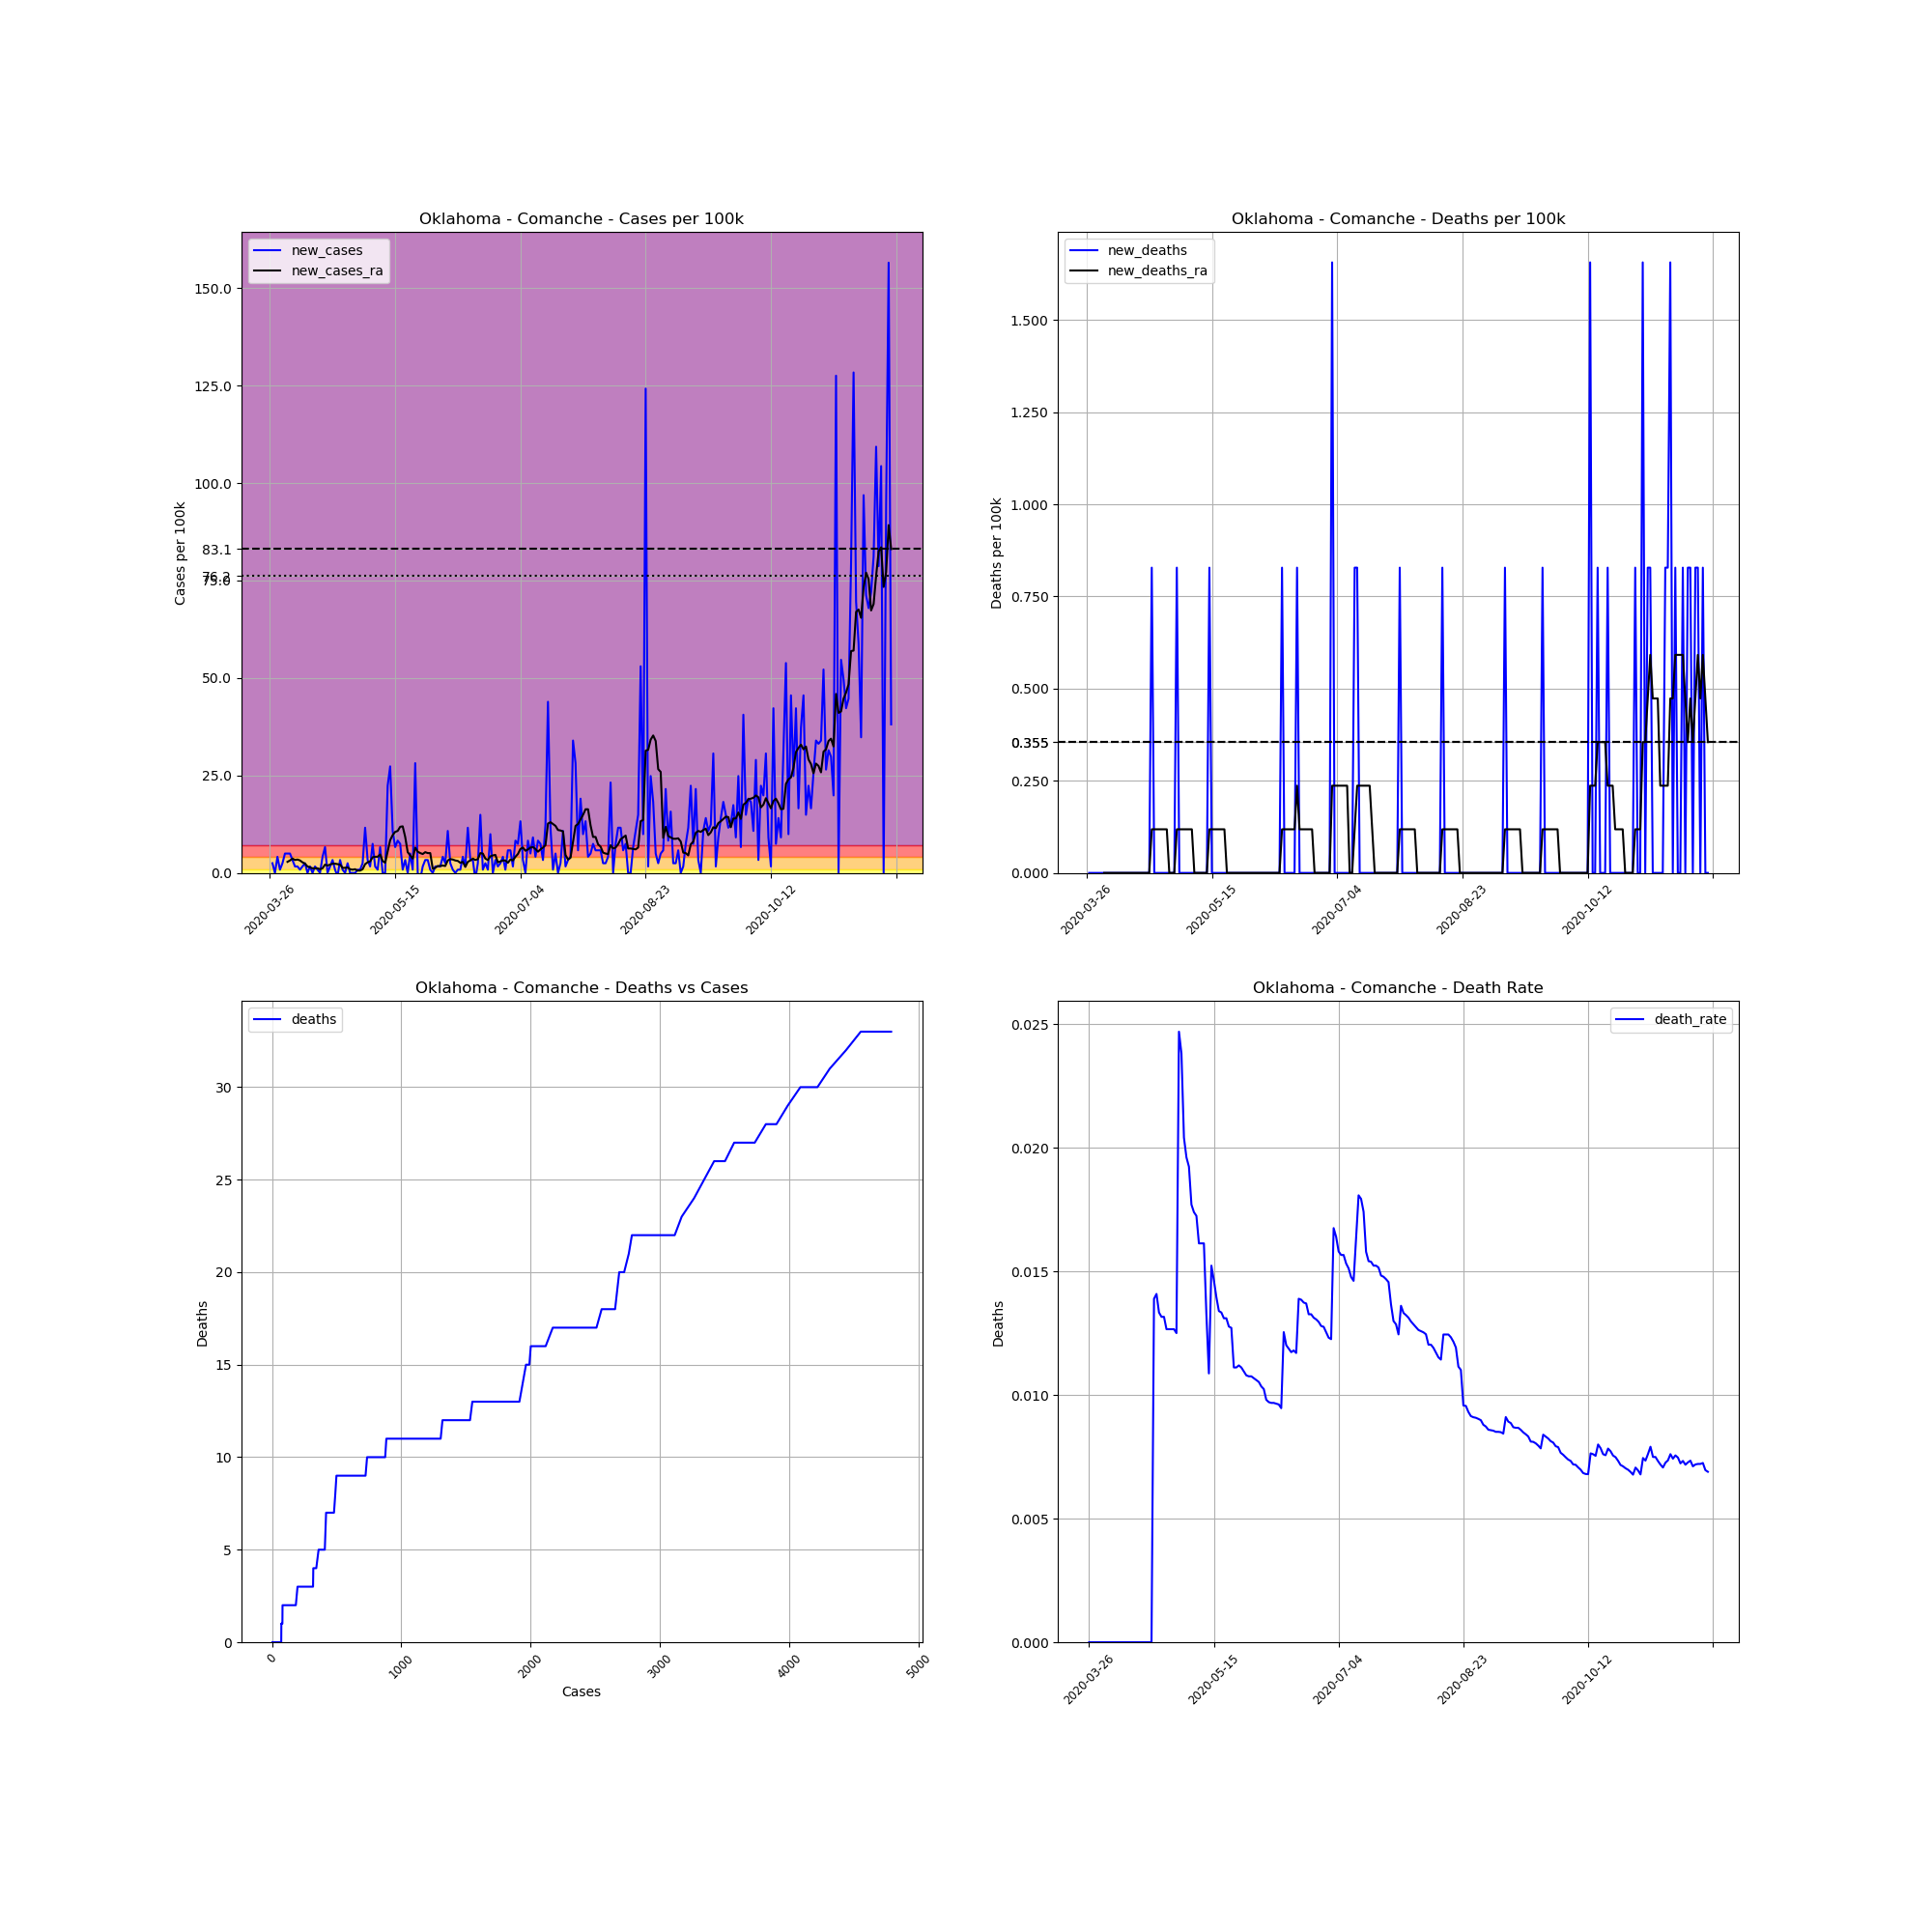

The file beside this chart, header and first rows:
, date, county, state, fips, cases, deaths, COUNTY, STNAME, CTYNAME, POPESTIMATE2019, cases_per_100k, deaths_per_100k, death_rate, new_cases, new_deaths, new_cases_ra, new_deaths_ra
406813, 2020-03-26, Comanche, Oklahoma, 40031, 3, 0.0, 31, Oklahoma, Comanche, 120749, 2.484, 0.0, 0.0, , , , 
406814, 2020-03-27, Comanche, Oklahoma, 40031, 6, 0.0, 31, Oklahoma, Comanche, 120749, 4.969, 0.0, 0.0, 2.484, 0.0, , 
406815, 2020-03-28, Comanche, Oklahoma, 40031, 6, 0.0, 31, Oklahoma, Comanche, 120749, 4.969, 0.0, 0.0, 0.0, 0.0, , 
406816, 2020-03-29, Comanche, Oklahoma, 40031, 11, 0.0, 31, Oklahoma, Comanche, 120749, 9.11, 0.0, 0.0, 4.141, 0.0, , 
406817, 2020-03-30, Comanche, Oklahoma, 40031, 12, 0.0, 31, Oklahoma, Comanche, 120749, 9.938, 0.0, 0.0, 0.8282, 0.0, , 
406818, 2020-03-31, Comanche, Oklahoma, 40031, 15, 0.0, 31, Oklahoma, Comanche, 120749, 12.42, 0.0, 0.0, 2.484, 0.0, , 
406819, 2020-04-01, Comanche, Oklahoma, 40031, 21, 0.0, 31, Oklahoma, Comanche, 120749, 17.39, 0.0, 0.0, 4.969, 0.0, , 
406820, 2020-04-02, Comanche, Oklahoma, 40031, 27, 0.0, 31, Oklahoma, Comanche, 120749, 22.36, 0.0, 0.0, 4.969, 0.0, 2.839, 0.0
406821, 2020-04-03, Comanche, Oklahoma, 40031, 33, 0.0, 31, Oklahoma, Comanche, 120749, 27.33, 0.0, 0.0, 4.969, 0.0, 3.194, 0.0
406822, 2020-04-04, Comanche, Oklahoma, 40031, 37, 0.0, 31, Oklahoma, Comanche, 120749, 30.64, 0.0, 0.0, 3.313, 0.0, 3.668, 0.0
406823, 2020-04-05, Comanche, Oklahoma, 40031, 39, 0.0, 31, Oklahoma, Comanche, 120749, 32.3, 0.0, 0.0, 1.656, 0.0, 3.313, 0.0
406824, 2020-04-06, Comanche, Oklahoma, 40031, 41, 0.0, 31, Oklahoma, Comanche, 120749, 33.95, 0.0, 0.0, 1.656, 0.0, 3.431, 0.0
406825, 2020-04-07, Comanche, Oklahoma, 40031, 42, 0.0, 31, Oklahoma, Comanche, 120749, 34.78, 0.0, 0.0, 0.8282, 0.0, 3.194, 0.0
406826, 2020-04-08, Comanche, Oklahoma, 40031, 44, 0.0, 31, Oklahoma, Comanche, 120749, 36.44, 0.0, 0.0, 1.656, 0.0, 2.721, 0.0
406827, 2020-04-09, Comanche, Oklahoma, 40031, 47, 0.0, 31, Oklahoma, Comanche, 120749, 38.92, 0.0, 0.0, 2.484, 0.0, 2.366, 0.0
406828, 2020-04-10, Comanche, Oklahoma, 40031, 47, 0.0, 31, Oklahoma, Comanche, 120749, 38.92, 0.0, 0.0, 0.0, 0.0, 1.656, 0.0
406829, 2020-04-11, Comanche, Oklahoma, 40031, 49, 0.0, 31, Oklahoma, Comanche, 120749, 40.58, 0.0, 0.0, 1.656, 0.0, 1.42, 0.0
406830, 2020-04-12, Comanche, Oklahoma, 40031, 49, 0.0, 31, Oklahoma, Comanche, 120749, 40.58, 0.0, 0.0, 0.0, 0.0, 1.183, 0.0
406831, 2020-04-13, Comanche, Oklahoma, 40031, 51, 0.0, 31, Oklahoma, Comanche, 120749, 42.24, 0.0, 0.0, 1.656, 0.0, 1.183, 0.0
406832, 2020-04-14, Comanche, Oklahoma, 40031, 52, 0.0, 31, Oklahoma, Comanche, 120749, 43.06, 0.0, 0.0, 0.8282, 0.0, 1.183, 0.0
406833, 2020-04-15, Comanche, Oklahoma, 40031, 52, 0.0, 31, Oklahoma, Comanche, 120749, 43.06, 0.0, 0.0, 0.0, 0.0, 0.9465, 0.0
406834, 2020-04-16, Comanche, Oklahoma, 40031, 57, 0.0, 31, Oklahoma, Comanche, 120749, 47.21, 0.0, 0.0, 4.141, 0.0, 1.183, 0.0
406835, 2020-04-17, Comanche, Oklahoma, 40031, 65, 0.0, 31, Oklahoma, Comanche, 120749, 53.83, 0.0, 0.0, 6.625, 0.0, 2.13, 0.0
406836, 2020-04-18, Comanche, Oklahoma, 40031, 65, 0.0, 31, Oklahoma, Comanche, 120749, 53.83, 0.0, 0.0, 0.0, 0.0, 1.893, 0.0
406837, 2020-04-19, Comanche, Oklahoma, 40031, 67, 0.0, 31, Oklahoma, Comanche, 120749, 55.49, 0.0, 0.0, 1.656, 0.0, 2.13, 0.0
406838, 2020-04-20, Comanche, Oklahoma, 40031, 71, 0.0, 31, Oklahoma, Comanche, 120749, 58.8, 0.0, 0.0, 3.313, 0.0, 2.366, 0.0
406839, 2020-04-21, Comanche, Oklahoma, 40031, 72, 1.0, 31, Oklahoma, Comanche, 120749, 59.63, 0.8282, 0.01389, 0.8282, 0.8282, 2.366, 0.1183
406840, 2020-04-22, Comanche, Oklahoma, 40031, 71, 1.0, 31, Oklahoma, Comanche, 120749, 58.8, 0.8282, 0.01408, -0.8282, 0.0, 2.248, 0.1183
406841, 2020-04-23, Comanche, Oklahoma, 40031, 75, 1.0, 31, Oklahoma, Comanche, 120749, 62.11, 0.8282, 0.01333, 3.313, 0.0, 2.13, 0.1183
406842, 2020-04-24, Comanche, Oklahoma, 40031, 76, 1.0, 31, Oklahoma, Comanche, 120749, 62.94, 0.8282, 0.01316, 0.8282, 0.0, 1.301, 0.1183
406843, 2020-04-25, Comanche, Oklahoma, 40031, 76, 1.0, 31, Oklahoma, Comanche, 120749, 62.94, 0.8282, 0.01316, 0.0, 0.0, 1.301, 0.1183
406844, 2020-04-26, Comanche, Oklahoma, 40031, 79, 1.0, 31, Oklahoma, Comanche, 120749, 65.42, 0.8282, 0.01266, 2.484, 0.0, 1.42, 0.1183
406845, 2020-04-27, Comanche, Oklahoma, 40031, 79, 1.0, 31, Oklahoma, Comanche, 120749, 65.42, 0.8282, 0.01266, 0.0, 0.0, 0.9465, 0.1183
406846, 2020-04-28, Comanche, Oklahoma, 40031, 79, 1.0, 31, Oklahoma, Comanche, 120749, 65.42, 0.8282, 0.01266, 0.0, 0.0, 0.8282, 0.0
406847, 2020-04-29, Comanche, Oklahoma, 40031, 79, 1.0, 31, Oklahoma, Comanche, 120749, 65.42, 0.8282, 0.01266, 0.0, 0.0, 0.9465, 0.0
406848, 2020-04-30, Comanche, Oklahoma, 40031, 80, 1.0, 31, Oklahoma, Comanche, 120749, 66.25, 0.8282, 0.0125, 0.8282, 0.0, 0.5915, 0.0
406849, 2020-05-01, Comanche, Oklahoma, 40031, 81, 2.0, 31, Oklahoma, Comanche, 120749, 67.08, 1.656, 0.02469, 0.8282, 0.8282, 0.5915, 0.1183
406850, 2020-05-02, Comanche, Oklahoma, 40031, 84, 2.0, 31, Oklahoma, Comanche, 120749, 69.57, 1.656, 0.02381, 2.484, 0.0, 0.9465, 0.1183
406851, 2020-05-03, Comanche, Oklahoma, 40031, 98, 2.0, 31, Oklahoma, Comanche, 120749, 81.16, 1.656, 0.02041, 11.59, 0.0, 2.248, 0.1183
406852, 2020-05-04, Comanche, Oklahoma, 40031, 102, 2.0, 31, Oklahoma, Comanche, 120749, 84.47, 1.656, 0.01961, 3.313, 0.0, 2.721, 0.1183
406853, 2020-05-05, Comanche, Oklahoma, 40031, 104, 2.0, 31, Oklahoma, Comanche, 120749, 86.13, 1.656, 0.01923, 1.656, 0.0, 2.958, 0.1183
406854, 2020-05-06, Comanche, Oklahoma, 40031, 113, 2.0, 31, Oklahoma, Comanche, 120749, 93.58, 1.656, 0.0177, 7.453, 0.0, 4.023, 0.1183
406855, 2020-05-07, Comanche, Oklahoma, 40031, 115, 2.0, 31, Oklahoma, Comanche, 120749, 95.24, 1.656, 0.01739, 1.656, 0.0, 4.141, 0.1183
406856, 2020-05-08, Comanche, Oklahoma, 40031, 116, 2.0, 31, Oklahoma, Comanche, 120749, 96.07, 1.656, 0.01724, 0.8282, 0.0, 4.141, 0.0
406857, 2020-05-09, Comanche, Oklahoma, 40031, 124, 2.0, 31, Oklahoma, Comanche, 120749, 102.7, 1.656, 0.01613, 6.625, 0.0, 4.732, 0.0
406858, 2020-05-10, Comanche, Oklahoma, 40031, 124, 2.0, 31, Oklahoma, Comanche, 120749, 102.7, 1.656, 0.01613, 0.0, 0.0, 3.076, 0.0
406859, 2020-05-11, Comanche, Oklahoma, 40031, 124, 2.0, 31, Oklahoma, Comanche, 120749, 102.7, 1.656, 0.01613, 0.0, 0.0, 2.603, 0.0
406860, 2020-05-12, Comanche, Oklahoma, 40031, 151, 2.0, 31, Oklahoma, Comanche, 120749, 125.1, 1.656, 0.01325, 22.36, 0.0, 5.561, 0.0
406861, 2020-05-13, Comanche, Oklahoma, 40031, 184, 2.0, 31, Oklahoma, Comanche, 120749, 152.4, 1.656, 0.01087, 27.33, 0.0, 8.4, 0.0
406862, 2020-05-14, Comanche, Oklahoma, 40031, 197, 3.0, 31, Oklahoma, Comanche, 120749, 163.1, 2.484, 0.01523, 10.77, 0.8282, 9.701, 0.1183
406863, 2020-05-15, Comanche, Oklahoma, 40031, 205, 3.0, 31, Oklahoma, Comanche, 120749, 169.8, 2.484, 0.01463, 6.625, 0.0, 10.53, 0.1183
406864, 2020-05-16, Comanche, Oklahoma, 40031, 215, 3.0, 31, Oklahoma, Comanche, 120749, 178.1, 2.484, 0.01395, 8.282, 0.0, 10.77, 0.1183
406865, 2020-05-17, Comanche, Oklahoma, 40031, 224, 3.0, 31, Oklahoma, Comanche, 120749, 185.5, 2.484, 0.01339, 7.453, 0.0, 11.83, 0.1183
406866, 2020-05-18, Comanche, Oklahoma, 40031, 225, 3.0, 31, Oklahoma, Comanche, 120749, 186.3, 2.484, 0.01333, 0.8282, 0.0, 11.95, 0.1183
406867, 2020-05-19, Comanche, Oklahoma, 40031, 229, 3.0, 31, Oklahoma, Comanche, 120749, 189.6, 2.484, 0.0131, 3.313, 0.0, 9.228, 0.1183
406868, 2020-05-20, Comanche, Oklahoma, 40031, 229, 3.0, 31, Oklahoma, Comanche, 120749, 189.6, 2.484, 0.0131, 0.0, 0.0, 5.324, 0.1183
406869, 2020-05-21, Comanche, Oklahoma, 40031, 235, 3.0, 31, Oklahoma, Comanche, 120749, 194.6, 2.484, 0.01277, 4.969, 0.0, 4.496, 0.0
406870, 2020-05-22, Comanche, Oklahoma, 40031, 236, 3.0, 31, Oklahoma, Comanche, 120749, 195.4, 2.484, 0.01271, 0.8282, 0.0, 3.668, 0.0
406871, 2020-05-23, Comanche, Oklahoma, 40031, 270, 3.0, 31, Oklahoma, Comanche, 120749, 223.6, 2.484, 0.01111, 28.16, 0.0, 6.507, 0.0
406872, 2020-05-24, Comanche, Oklahoma, 40031, 270, 3.0, 31, Oklahoma, Comanche, 120749, 223.6, 2.484, 0.01111, 0.0, 0.0, 5.442, 0.0
... 189 more rows
